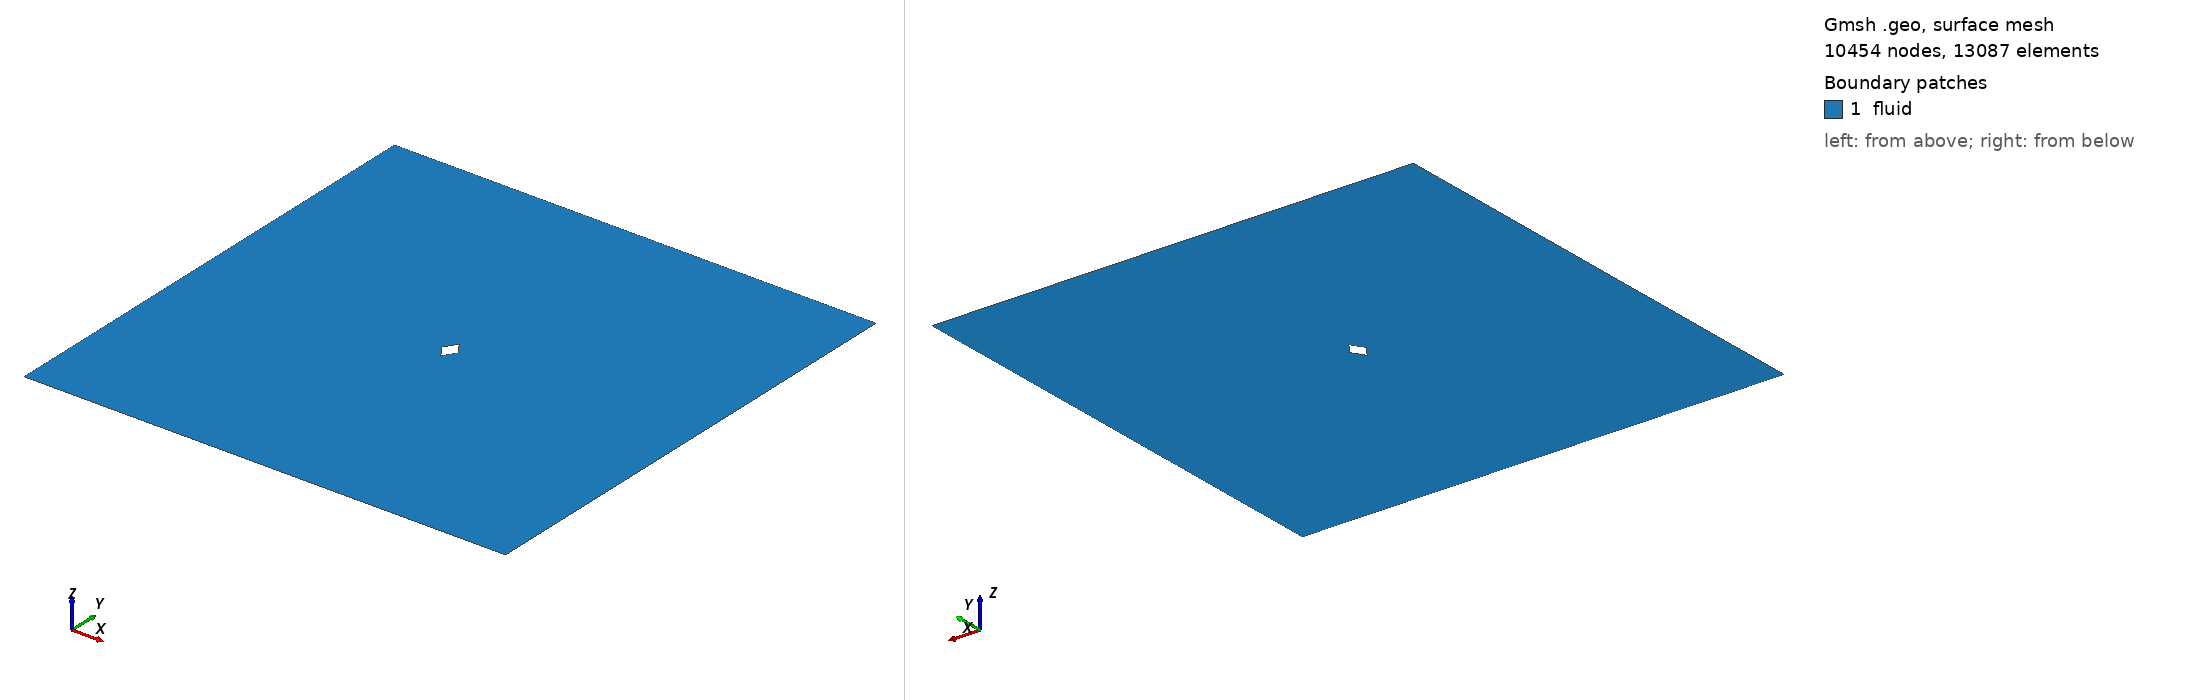

Gmsh geometry script, surface-meshed: 10454 nodes, 13087 surface elements. Boundary patches (legend numbers): 1 fluid. Left view from above one corner, right view from below the opposite corner. Legend entries are the model's physical surfaces. The drawing asked Gmsh for element sizes between 1% and 20% of the model's largest extent; the script's own settings can give other sizes.

=== diamond_ar_0p66.geo (drawn) ===
element_scale = 3;
// Gmsh project created on Mon Feb 22 15:28:21 2021

// ********************  control  ********************
// Dimensions
diamond_thickness = 0.5;
diamond_length = 5/15;
outer_cir_rad = 1.5;
xmax = 10;
xmin = -10;
ymax = 10;
ymin = -10;
zmax = 1;

// Circle Mesh Controls
Nc = 20*element_scale;
Rc = 1;

// Y-direction Mesh Controls
Ny_outer = 8*element_scale;
Ry_outer = 1;

Ny_inner = 12*element_scale;

// X-direction Mesh Controls
Nx_outer_right = 26*element_scale;
Nx_outer_left = 3*element_scale;

Nx_inner = 4*element_scale;

// Z-direction Mesh Controls
Nz = 1;
// ********************************************************

// ********************  points  ********************
// Outer bounds
Point(1) = {xmin, ymax, 0, 1.0};
Point(2) = {xmax, ymax, 0, 1.0};
Point(3) = {xmax, ymin, 0, 1.0};
Point(4) = {xmin, ymin, 0, 1.0};

// Outer cicular points
Point(5) = {outer_cir_rad, outer_cir_rad, 0, 1.0};
Point(6) = {-outer_cir_rad, outer_cir_rad, 0, 1.0};
Point(7) = {outer_cir_rad, -outer_cir_rad, 0, 1.0};
Point(8) = {-outer_cir_rad, -outer_cir_rad, 0, 1.0};

// Intermediate outer bounds
Point(9) = {xmin, outer_cir_rad, 0, 1.0};
Point(10) = {xmin, -outer_cir_rad, 0, 1.0};
Point(11) = {-outer_cir_rad, ymin, 0, 1.0};
Point(12) = {-outer_cir_rad, ymax, 0, 1.0};
Point(13) = {outer_cir_rad, ymax, 0, 1.0};
Point(14) = {outer_cir_rad, ymin, 0, 1.0};
Point(15) = {xmax, outer_cir_rad, 0, 1.0};
Point(16) = {xmax, -outer_cir_rad, 0, 1.0};

// Midpoint
Point(17) = {0, 0, 0, 1.0};

//  Inner points
Point(18) = {diamond_length, 0, 0, 1.0};
Point(19) = {-diamond_length, 0, 0, 1.0};
Point(20) = {0, diamond_thickness, 0, 1.0};
Point(21) = {0, -diamond_thickness, 0, 1.0};
// ********************************************************

// ********************  lines  ********************
// // Bounding box
Line(1) = {1, 9};
Line(2) = {9, 10};
Line(3) = {10, 4};
Line(4) = {4, 11};
Line(5) = {11, 14};
Line(6) = {14, 3};
Line(7) = {3, 16};
Line(8) = {16, 15};
Line(9) = {15, 2};
Line(10) = {2, 13};
Line(11) = {13, 12};
Line(12) = {12, 1};

// Cross lines
Line(13) = {9, 6};
Line(14) = {10, 8};
Line(15) = {11, 8};
Line(16) = {14, 7};
Line(17) = {16, 7};
Line(18) = {15, 5};
Line(19) = {13, 5};
Line(20) = {12, 6};

// Outer circle
Circle(21) = {6, 17, 8};
Circle(22) = {8, 17, 7};
Circle(23) = {7, 17, 5};
Circle(24) = {5, 17, 6};

// Inner lines
Line(25) = {20, 19};
Line(26) = {19, 21};
Line(27) = {21, 18};
Line(28) = {18, 20};
// ********************************************************

// ********************  Surfaces  ********************
// Outer domain
Curve Loop(1) = {1, 13, -20, 12};
Plane Surface(1) = {1};
Curve Loop(2) = {11, 20, -24, -19};
Plane Surface(2) = {2};
Curve Loop(3) = {10, 19, -18, 9};
Plane Surface(3) = {3};
Curve Loop(4) = {8, 18, -23, -17};
Plane Surface(4) = {4};
Curve Loop(5) = {7, 17, -16, 6};
Plane Surface(5) = {5};
Curve Loop(6) = {5, 16, -22, -15};
Plane Surface(6) = {6};
Curve Loop(7) = {4, 15, -14, 3};
Plane Surface(7) = {7};
Curve Loop(8) = {2, 14, -21, -13};
Plane Surface(8) = {8};

// Inner domain
Curve Loop(9) = {24, 21, 22, 23};
Curve Loop(10) = {25, 26, 27, 28};
Plane Surface(9) = {9, 10};
// ********************************************************

// ********************  Recombine  ********************
Recombine Surface {1, 2, 3, 4, 5, 6, 7, 8};
// ********************************************************

// // ********************  Setting mesh points  ********************
// Outer domain
Transfinite Curve {1, 20, 19, 9} = Ny_outer Using Progression 1;
Transfinite Curve {3, 15, 16, 7} = Ny_outer Using Progression 1;

Transfinite Curve {12, 13, 14, 4} = Nx_outer_left Using Progression 1;
Transfinite Curve {10, 18, 17, 6} = Nx_outer_right Using Progression 1;

// Cross domain
Transfinite Curve {2, 21} = Ny_inner*0.5 Using Progression 1;
Transfinite Curve {8, 23} = Ny_inner Using Progression 1;

Transfinite Curve {11, 24} = Nx_inner Using Progression 1;
Transfinite Curve {5, 22} = Nx_inner Using Progression 1;

// Inner domain
Transfinite Curve {25} = Nc Using Progression 1;
Transfinite Curve {28} = Nc Using Progression 1;
Transfinite Curve {27} = Nc Using Progression 1;
Transfinite Curve {26} = Nc Using Progression 1;
// ********************************************************

// ********************  Mesh surfaces  ********************
Transfinite Surface {1};
Transfinite Surface {2};
Transfinite Surface {3};
Transfinite Surface {4};
Transfinite Surface {5};
Transfinite Surface {6};
Transfinite Surface {7};
Transfinite Surface {8};
// ********************************************************

// ********************  Make 3D  ********************
Physical Curve("in") = {1, 2, 3};
Physical Curve("out") = {9, 8, 7};
Physical Curve("topbottom") = {4, 5, 6, 12, 11, 10};
Physical Curve("obstacle") = {28, 27, 26, 25};
Physical Surface("fluid") = {1, 2, 3, 4, 9, 5, 6, 7, 8};
